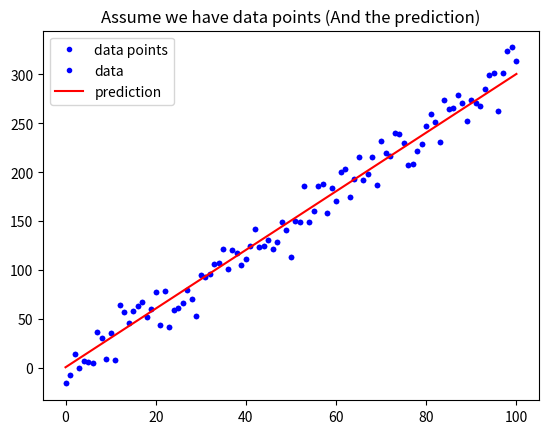

Python code for this plot:
#!/usr/bin/env python
# coding: utf-8

# ## 練習時間
# #### 請寫一個函式用來計算 Mean Square Error
# $ MSE = \frac{1}{n}\sum_{i=1}^{n}{(Y_i - \hat{Y}_i)^2} $
# 
# ### Hint: [如何取平方](https://googoodesign.gitbooks.io/-ezpython/unit-1.html)

# # [作業目標]
# - 仿造範例的MAE函數, 自己寫一個MSE函數(參考上面公式)

# # [作業重點]
# - 注意程式的縮排
# - 是否能將數學公式, 轉換為 Python 的函式組合? (In[2], Out[2])

# In[10]:


# 載入基礎套件與代稱
import numpy as np
import matplotlib.pyplot as plt


# In[29]:


def mean_absolute_error(y, yp):
    """
    計算 MAE
    Args:
        - y: 實際值
        - yp: 預測值
    Return:
        - mae: MAE
    """
    mae = MAE = sum(abs(y - yp)) / len(y)
    return mae

# 定義 mean_squared_error 這個函數, 計算並傳回 MSE
def mean_squared_error(y,yp):
    """
    請完成這個 Function 後往下執行
    """
    mse = MSE = sum((abs(y - yp) ** 2))/ len(y)
    return mse


# In[30]:


# 與範例相同, 不另外解說
w = 3
b = 0.5
x_lin = np.linspace(0, 100, 101)
y = (x_lin + np.random.randn(101) * 5) * w + b

plt.plot(x_lin, y, 'b.', label = 'data points')
plt.title("Assume we have data points")
plt.legend(loc = 2)
plt.show()


# In[31]:


# 與範例相同, 不另外解說
y_hat = x_lin * w + b
plt.plot(x_lin, y, 'b.', label = 'data')
plt.plot(x_lin, y_hat, 'r-', label = 'prediction')
plt.title("Assume we have data points (And the prediction)")
plt.legend(loc = 2)
plt.show()


# In[32]:


# 執行 Function, 確認有沒有正常執行
MSE = mean_squared_error(y, y_hat)
MAE = mean_absolute_error(y, y_hat)
print("The Mean squared error is %.3f" % (MSE))
print("The Mean absolute error is %.3f" % (MAE))


# # [作業2]
# 
# 請上 Kaggle, 在 Competitions 或 Dataset 中找一組競賽或資料並寫下：
# https://www.kaggle.com/ronitf/heart-disease-uci
# 
# 1. 你選的這組資料為何重要
# 可藉此筆資料分析哪謝因素會影響心臟病患者的疾病風險
# 
# 2. 資料從何而來 (tips: 譬如提供者是誰、以什麼方式蒐集)
# 資料由克里夫蘭醫學中心Cleveland Clinic Foundation蒐集，移除病患的姓名及身分證號碼後發表在UCI Machine Learning Repository。
# 
# 3. 蒐集而來的資料型態為何
# 有14個欄位與303筆資料的表格。
# 
# 4. 這組資料想解決的問題如何評估
# 能否成功定義出疾病風險較高的人群。
# 
# 
# 
# 
# # [作業3]
# 
# 想像你經營一個自由載客車隊，你希望能透過數據分析以提升業績，請你思考並描述你如何規劃整體的分析/解決方案：
# 
# 1. 核心問題為何 (tips：如何定義 「提升業績 & 你的假設」)
# 業績 = 車隊車輛數 * 營業時數 * 每小時接單數 * 每筆訂單價格
# 車隊車輛、營運時數、每筆單價在現行法規及投資下暫時無法改變。
# 提升業績應由增加接單數下手。
# 假設將車子配置在合適的地點能增加接單量。
# 
# 2. 資料從何而來 (tips：哪些資料可能會對你想問的問題產生影響 & 資料如何蒐集)
# 初步先由公司內部現有接單狀況開始分析並進行優化，包含時間、地點、人數、需求等。
# 
# 3. 蒐集而來的資料型態為何
# 包含公司現有訂單狀況的資料集表格。
# 
# 4. 你要回答的問題，其如何評估 (tips：你的假設如何驗證)
# 根據分析結果進行小規模實驗確認。
# 
